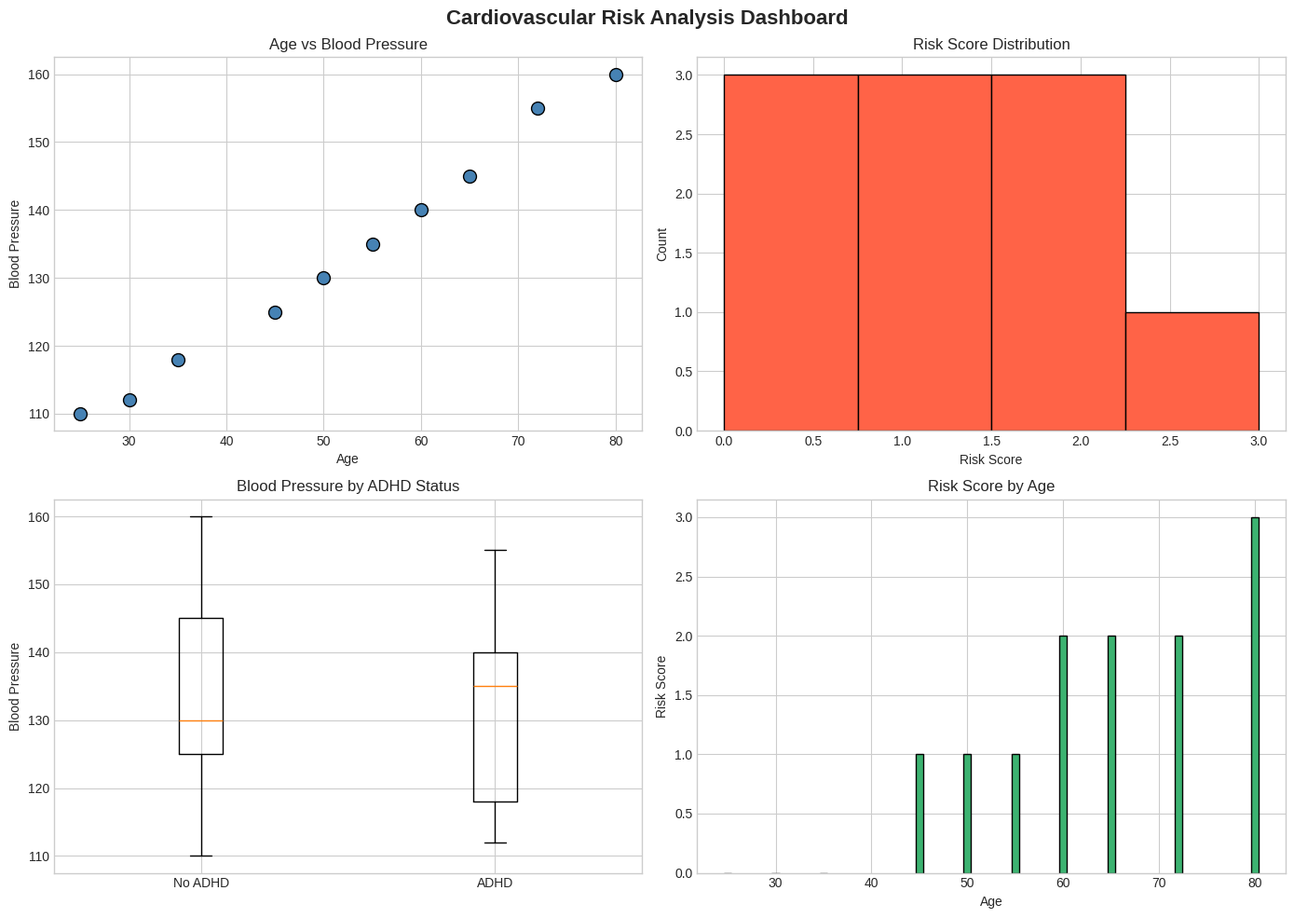

This chart was generated by the following Python code:
import numpy as np
import matplotlib.pyplot as plt
import pandas as pd 

# Patient dataset
data = {
    'age':              [25, 35, 45, 55, 65, 72, 80, 30, 50, 60],
    'heart_rate':       [70, 75, 85, 90, 95, 100, 110, 68, 88, 92], 
    'blood_pressure':   [110, 118, 125, 135, 145, 155, 160, 112, 130, 140],
    'adhd':             [0, 1, 0, 1, 0, 1, 0, 1, 0, 1], 
    'risk_score':       [0, 0, 1, 1, 2, 2, 3, 0, 1, 2]
}
df = pd.DataFrame(data)

# Professional style
plt.style.use('seaborn-v0_8-whitegrid')

fig, axes = plt.subplots(2, 2, figsize=(14, 10))
fig.suptitle('Cardiovascular Risk Analysis Dashboard', fontsize=16, fontweight='bold')

# Plot 1 - Age vs Blood Pressure
axes[0,0].scatter(df['age'], df['blood_pressure'], color='steelblue', s=100, edgecolors='black')
axes[0,0].set_xlabel("Age")
axes[0,0].set_ylabel("Blood Pressure")
axes[0,0].set_title("Age vs Blood Pressure")

# Plot 2 - Risk Score Distribution
axes[0,1].hist(df['risk_score'], bins=4, color='tomato', edgecolor='black')
axes[0,1].set_xlabel("Risk Score")
axes[0,1].set_ylabel("Count")
axes[0,1].set_title("Risk Score Distribution")

# Plot 3 - Blood Pressure by ADHD
adhd_groups = [df[df['adhd']==0]['blood_pressure'].values,df[df['adhd']==1]['blood_pressure'].values]
axes[1,0].boxplot(adhd_groups, tick_labels=['No ADHD', 'ADHD'])
axes[1,0].set_ylabel("Blood Pressure")
axes[1,0].set_title("Blood Pressure by ADHD Status")

# Plot 4 - Age vs Risk Score
axes[1,1].bar(df['age'], df['risk_score'], color='mediumseagreen', edgecolor='black')
axes[1,1].set_xlabel("Age")
axes[1,1].set_ylabel("Risk Score")
axes[1,1].set_title("Risk Score by Age")

plt.tight_layout()
plt.savefig("day11_dashboard.png", dpi=150)
print("Dashboard saved!")
